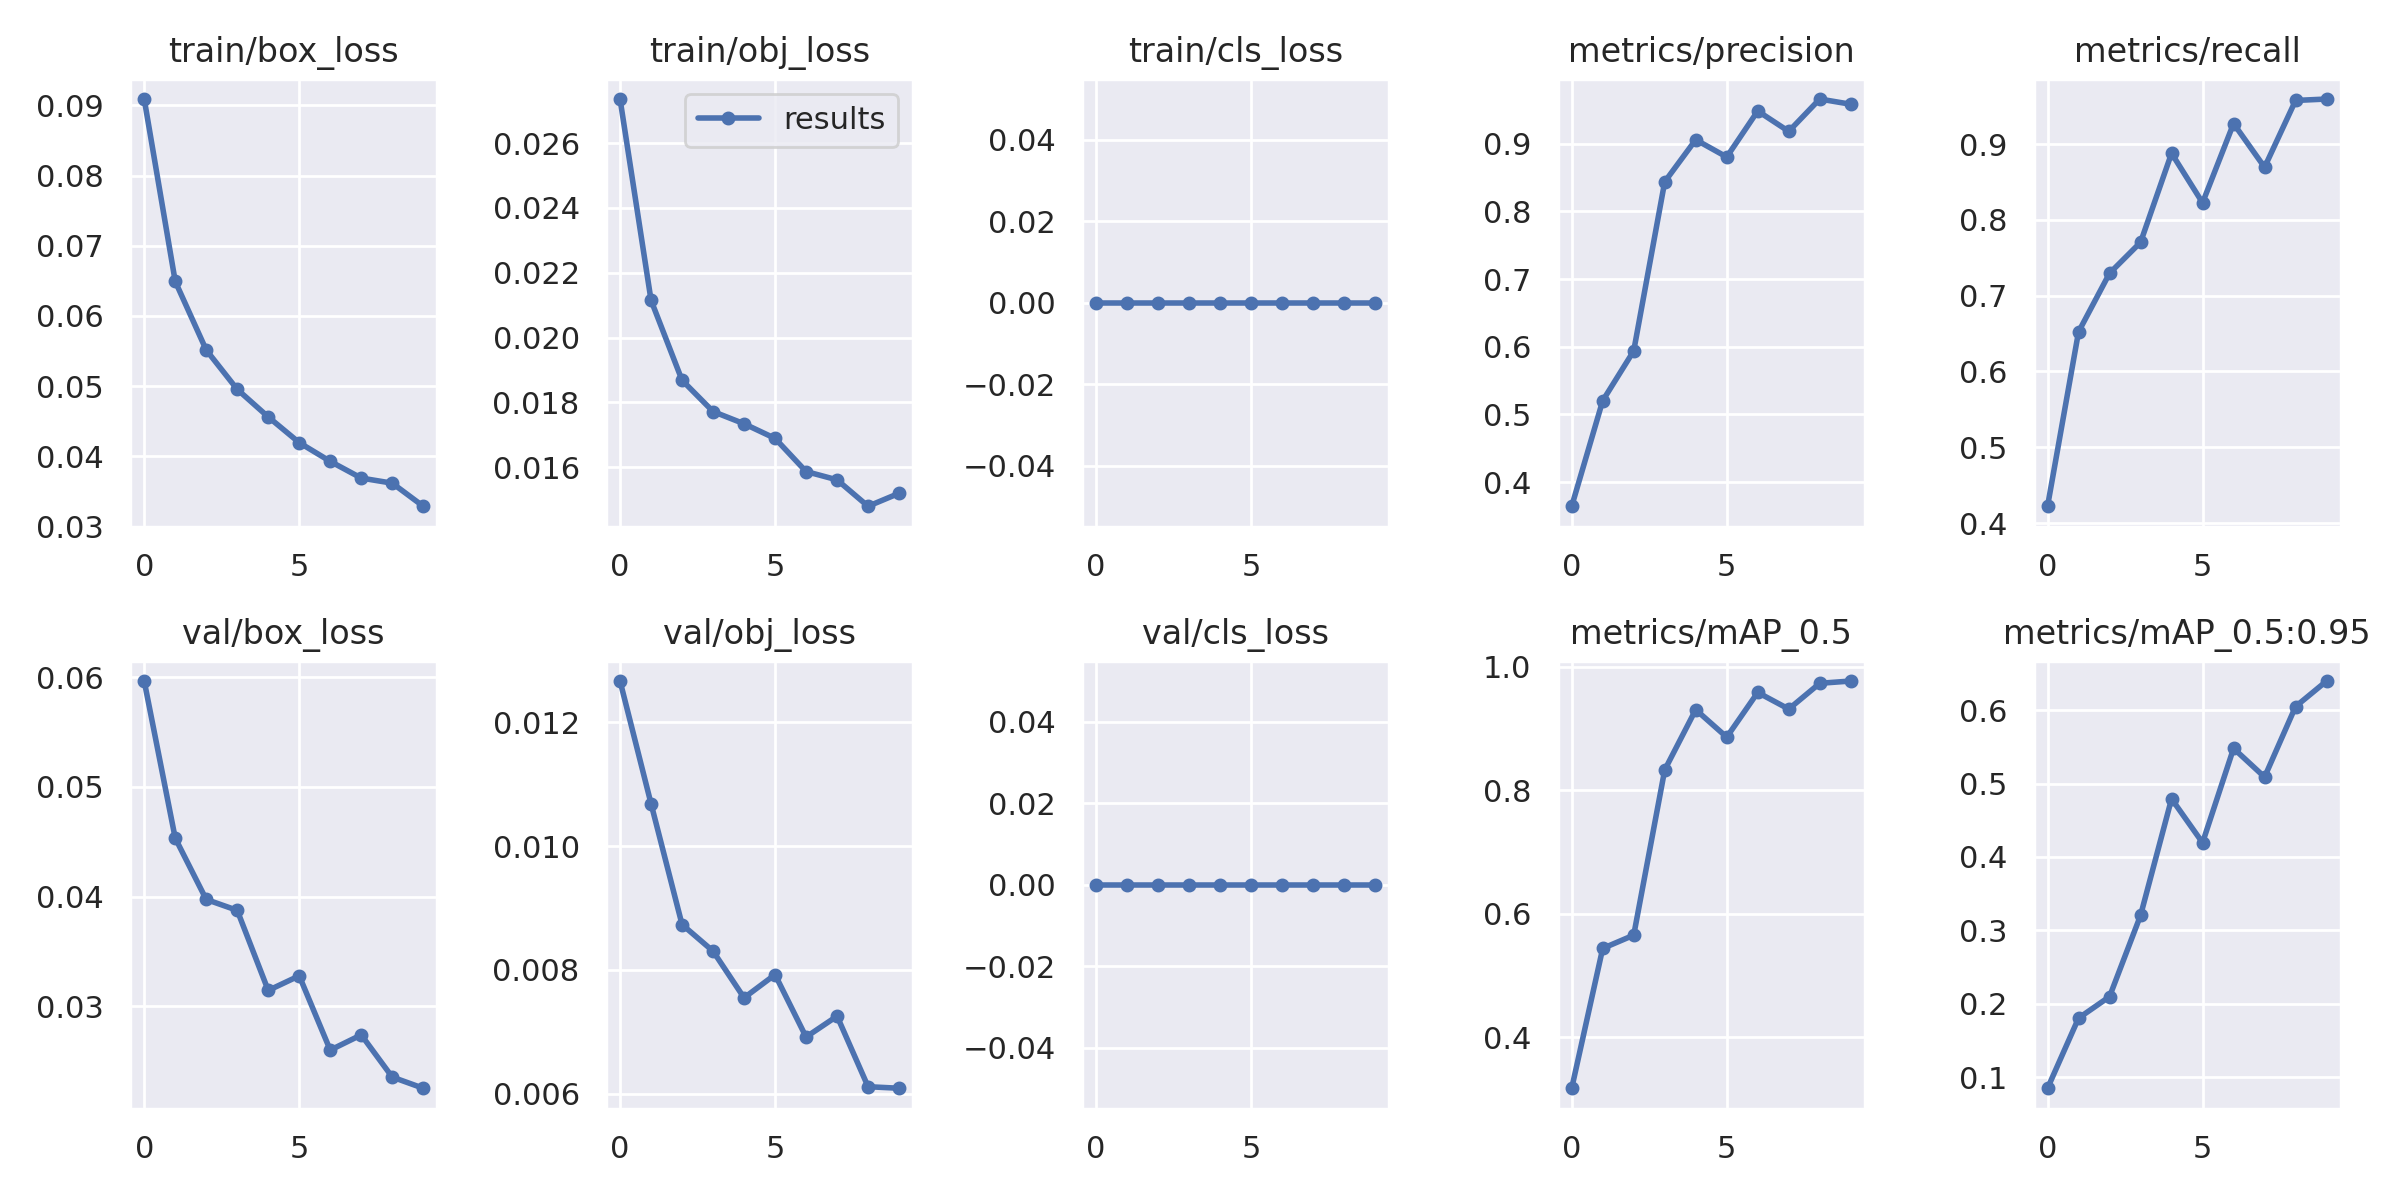

The table this chart was drawn from, first rows:
epoch, train/box_loss, train/obj_loss, train/cls_loss, metrics/precision, metrics/recall, metrics/mAP_0.5, metrics/mAP_0.5:0.95, val/box_loss, val/obj_loss, val/cls_loss, x/lr0, x/lr1, x/lr2
0, 0.09091, 0.02736, 0, 0.3643, 0.4222, 0.3178, 0.08476, 0.05964, 0.01267, 0, 0.003294, 0.003294, 0.07035
1, 0.06493, 0.02115, 0, 0.5203, 0.6523, 0.5443, 0.1803, 0.04533, 0.01069, 0, 0.005971, 0.005971, 0.0397
2, 0.05515, 0.01868, 0, 0.5938, 0.7296, 0.5656, 0.2096, 0.03974, 0.008733, 0, 0.007989, 0.007989, 0.008381
3, 0.04954, 0.01772, 0, 0.8438, 0.7704, 0.8332, 0.3203, 0.03875, 0.008302, 0, 0.00703, 0.00703, 0.00703
4, 0.04562, 0.01734, 0, 0.9059, 0.8878, 0.9307, 0.4792, 0.03145, 0.007548, 0, 0.00703, 0.00703, 0.00703
5, 0.04195, 0.01689, 0, 0.8804, 0.8226, 0.8862, 0.4194, 0.03279, 0.007923, 0, 0.00604, 0.00604, 0.00604
6, 0.03928, 0.01587, 0, 0.9483, 0.9271, 0.9586, 0.5479, 0.02601, 0.006915, 0, 0.00505, 0.00505, 0.00505
7, 0.0369, 0.01561, 0, 0.9182, 0.8694, 0.9317, 0.5089, 0.0274, 0.007252, 0, 0.00406, 0.00406, 0.00406
8, 0.03617, 0.0148, 0, 0.966, 0.9575, 0.9734, 0.605, 0.02356, 0.006112, 0, 0.00307, 0.00307, 0.00307
9, 0.03289, 0.0152, 0, 0.9583, 0.9594, 0.9771, 0.6398, 0.02254, 0.006087, 0, 0.00208, 0.00208, 0.00208
